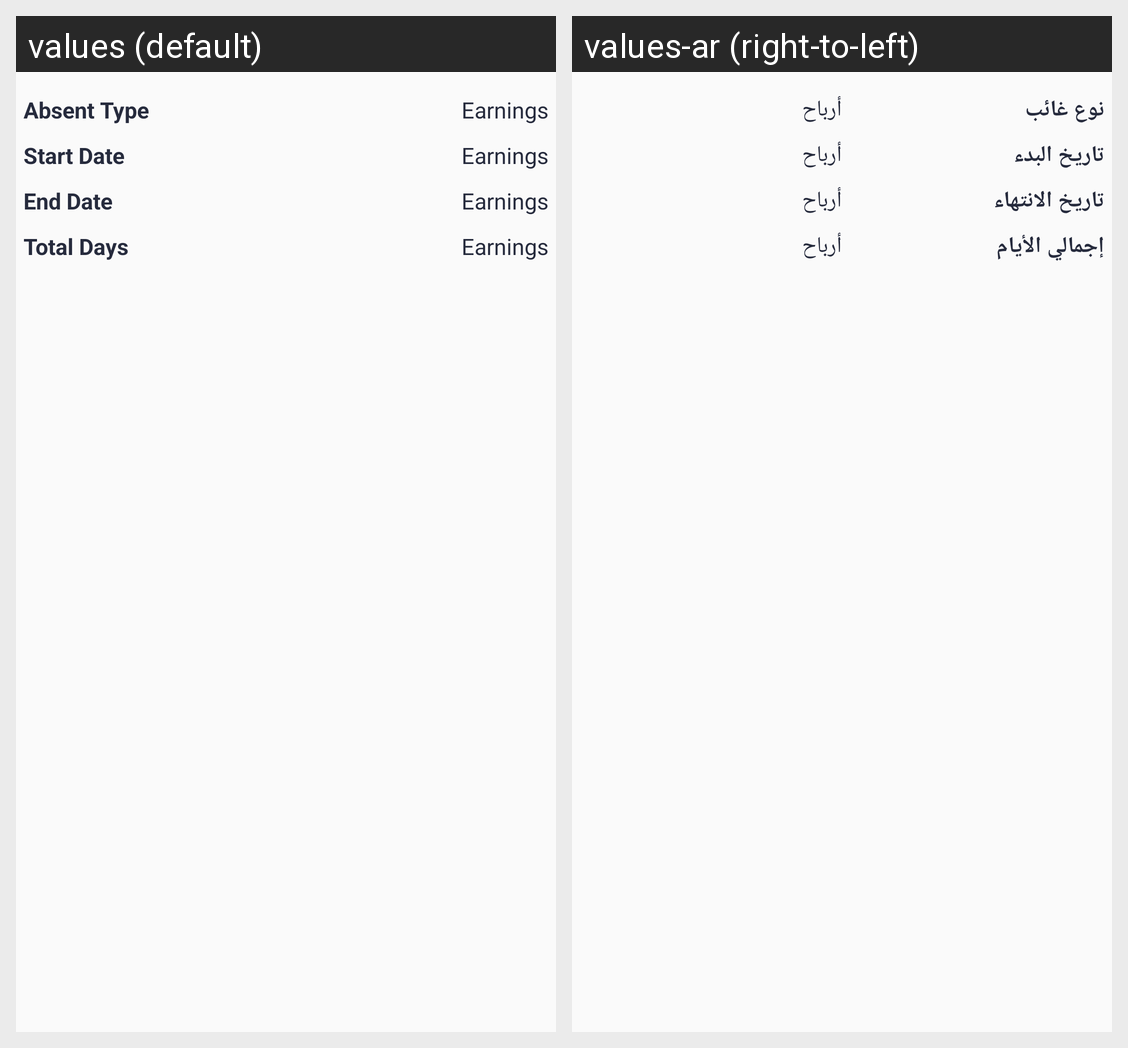

Here is an Android app screen in its default locale and in the app's own translations. Write out the translated-string differences for the strings that appear on this screen.
Android screen res/layout/absent_details_cell.xml rendered under 2 locales, left to right: values (default), values-ar (right-to-left). Device: Nexus 5 (rendered at 1080×1920; each locale shown at half size, 540×960, under a caption strip naming it); theme AppTheme.
Strings drawn on this screen, with the default value and each locale's value (text and hints the layout hard-codes, and strings that could not be matched under every locale, appear in the picture but are not listed):

abs_type
  values: Absent Type
  values-ar: نوع غائب

earning
  values: Earnings
  values-ar: أرباح

st_dt
  values: Start Date
  values-ar: تاريخ البدء

end_dt
  values: End Date
  values-ar: تاريخ الانتهاء

tot_days
  values: Total Days
  values-ar: إجمالي الأيام
